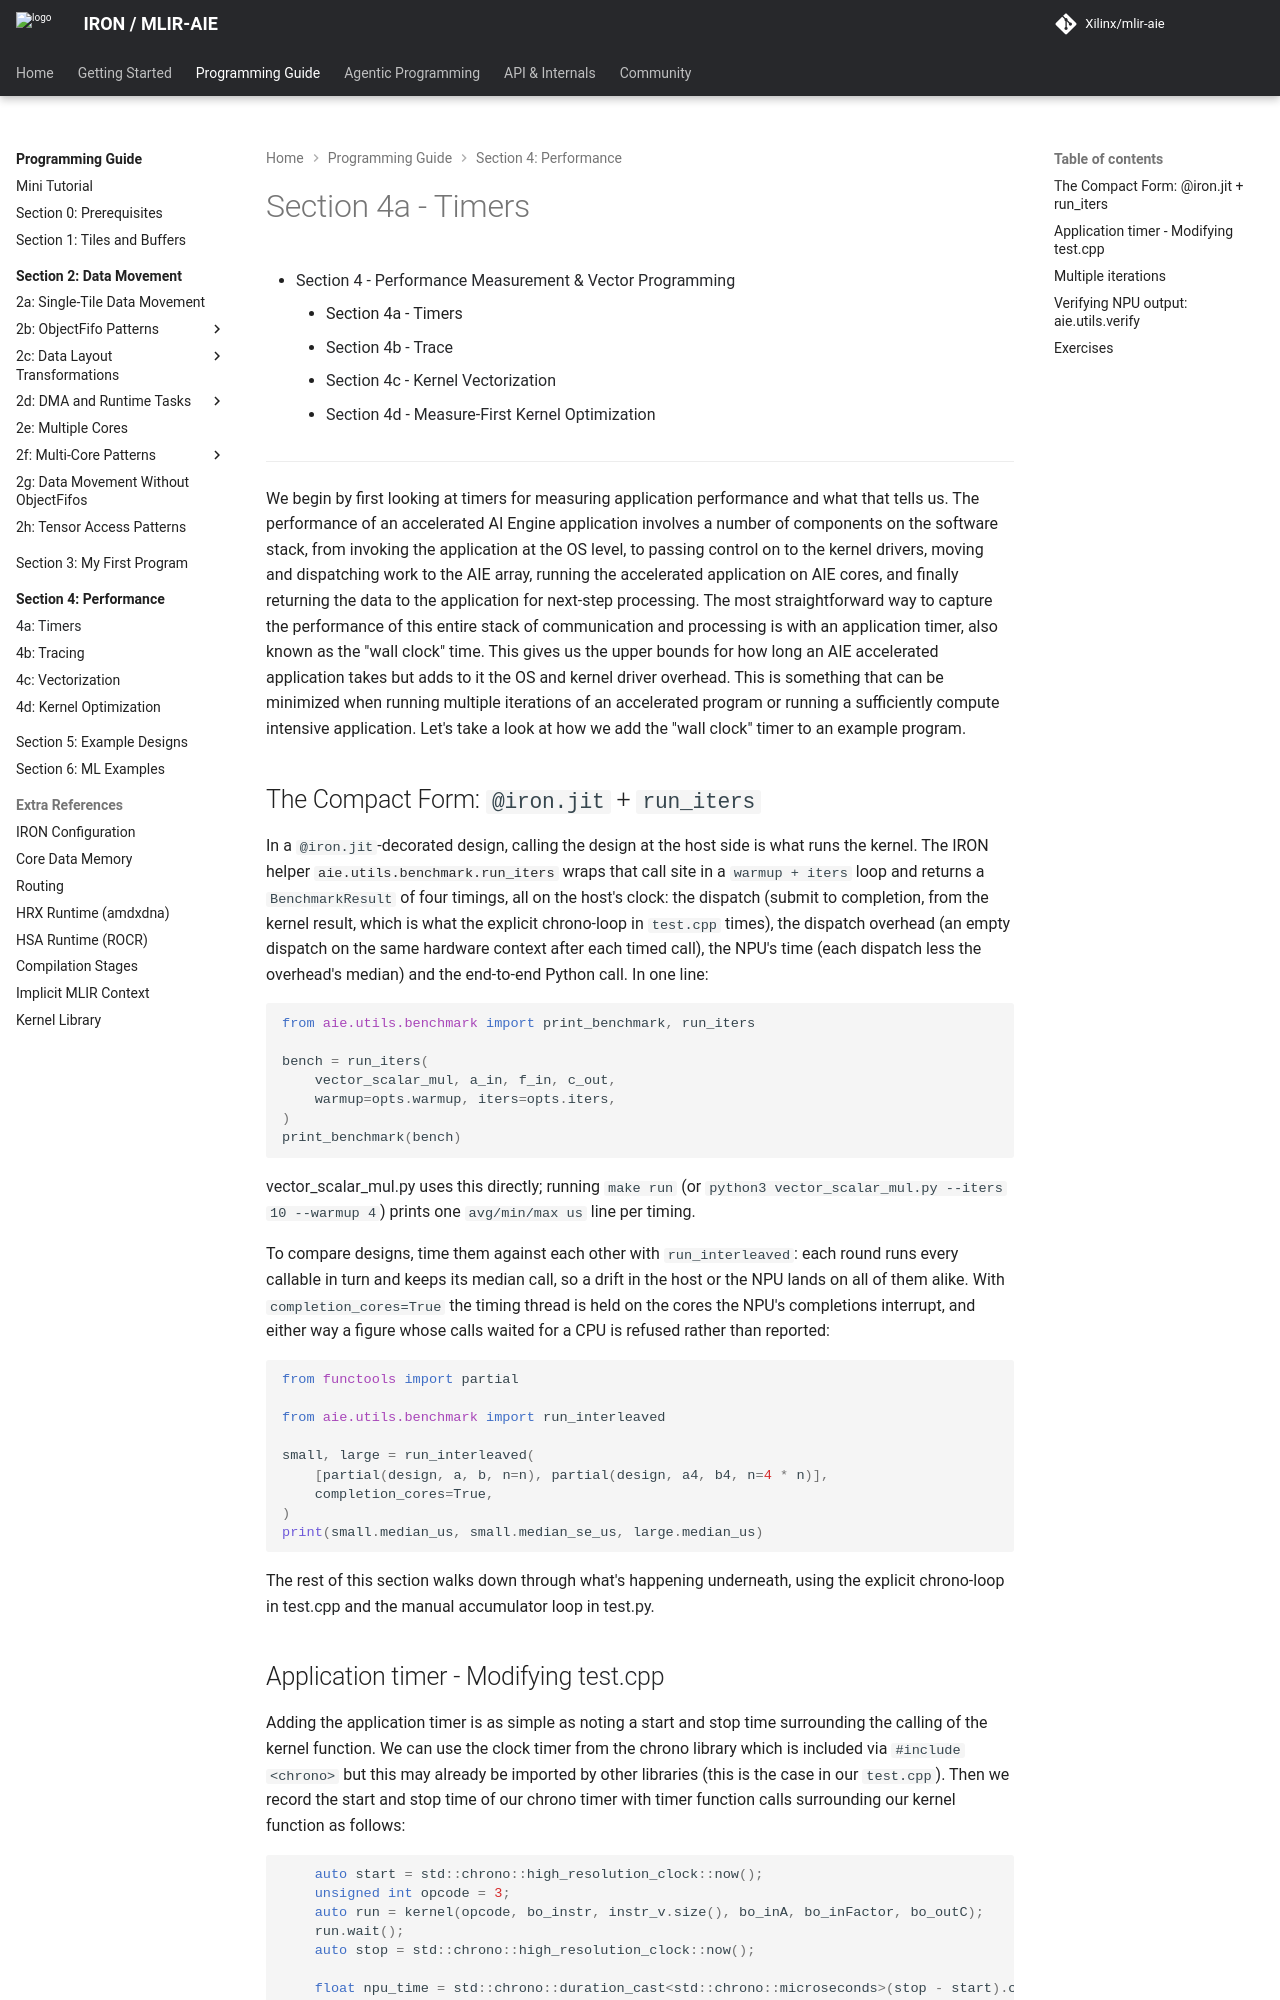

repository: Xilinx/mlir-aie · page: 1.4.5/programming_guide/section-4/section-4a/index.html · generator: mkdocs

<!---//===- README.md --------------------------*- Markdown -*-===//
//
// Copyright (C) 2024-2026 Advanced Micro Devices, Inc.
// SPDX-License-Identifier: Apache-2.0 WITH LLVM-exception
//
//===----------------------------------------------------------------------===//-->

# Section 4a - Timers

* [Section 4 - Performance Measurement & Vector Programming](../../section-4)
    * Section 4a - Timers
    * [Section 4b - Trace](../section-4b)
    * [Section 4c - Kernel Vectorization](../section-4c)
    * [Section 4d - Measure-First Kernel Optimization](../section-4d)

-----

We begin by first looking at timers for measuring application performance and what that tells us. The performance of an accelerated AI Engine application involves a number of components on the software stack, from invoking the application at the OS level, to passing control on to the kernel drivers, moving and dispatching work to the AIE array, running the accelerated application on AIE cores, and finally returning the data to the application for next-step processing. The most straightforward way to capture the performance of this entire stack of communication and processing is with an application timer, also known as the "wall clock" time. This gives us the upper bounds for how long an AIE accelerated application takes but adds to it the OS and kernel driver overhead. This is something that can be minimized when running multiple iterations of an accelerated program or running a sufficiently compute intensive application. Let's take a look at how we add the "wall clock" timer to an example program.

## The Compact Form: ``@iron.jit`` + ``run_iters``

In a `@iron.jit`-decorated design, calling the design at the host side is what runs the kernel.  The IRON helper [`aie.utils.benchmark.run_iters`](../../../python/utils/benchmark.py) wraps that call site in a `warmup + iters` loop and returns a `BenchmarkResult` of four timings, all on the host's clock: the dispatch (submit to completion, from the kernel result, which is what the explicit chrono-loop in `test.cpp` times), the dispatch overhead (an empty dispatch on the same hardware context after each timed call), the NPU's time (each dispatch less the overhead's median) and the end-to-end Python call. In one line:

```python
from aie.utils.benchmark import print_benchmark, run_iters

bench = run_iters(
    vector_scalar_mul, a_in, f_in, c_out,
    warmup=opts.warmup, iters=opts.iters,
)
print_benchmark(bench)
```

[vector_scalar_mul.py](./vector_scalar_mul.py) uses this directly; running `make run` (or `python3 vector_scalar_mul.py --iters 10 --warmup 4`) prints one `avg/min/max us` line per timing.

To compare designs, time them against each other with `run_interleaved`: each round runs every callable in turn and keeps its median call, so a drift in the host or the NPU lands on all of them alike. With `completion_cores=True` the timing thread is held on the cores the NPU's completions interrupt, and either way a figure whose calls waited for a CPU is refused rather than reported:

```python
from functools import partial

from aie.utils.benchmark import run_interleaved

small, large = run_interleaved(
    [partial(design, a, b, n=n), partial(design, a4, b4, n=4 * n)],
    completion_cores=True,
)
print(small.median_us, small.median_se_us, large.median_us)
```

The rest of this section walks down through what's happening underneath, using the explicit chrono-loop in [test.cpp](./test.cpp) and the manual accumulator loop in [test.py](./test.py).
